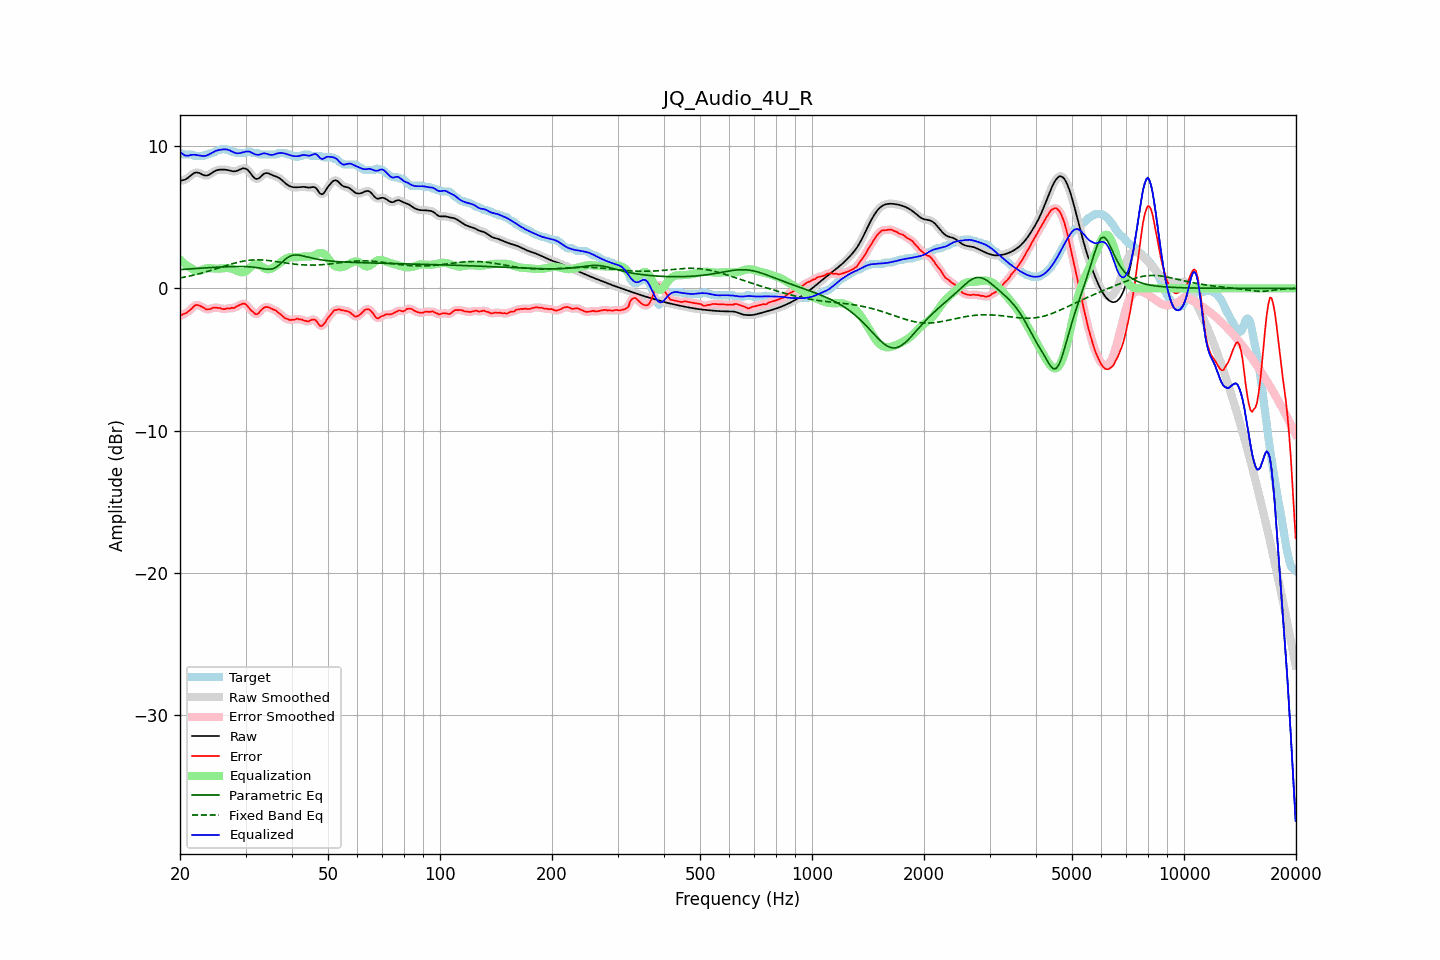

The data file committed next to this chart (first rows):
frequency, raw, error, smoothed, error_smoothed, equalization, parametric_eq, fixed_band_eq, equalized_raw, equalized_smoothed, target
20.00, 7.57, -1.95, 7.58, -1.93, 2.02, 1.32, 0.73, 9.60, 9.60, 9.52
20.20, 7.60, -1.87, 7.59, -1.88, 1.91, 1.33, 0.75, 9.51, 9.50, 9.47
20.40, 7.62, -1.80, 7.61, -1.83, 1.81, 1.34, 0.77, 9.43, 9.42, 9.42
20.61, 7.64, -1.78, 7.65, -1.77, 1.72, 1.35, 0.80, 9.36, 9.37, 9.42
20.81, 7.71, -1.71, 7.71, -1.71, 1.63, 1.35, 0.82, 9.33, 9.34, 9.42
21.02, 7.78, -1.64, 7.78, -1.64, 1.55, 1.36, 0.85, 9.34, 9.34, 9.42
21.23, 7.88, -1.54, 7.88, -1.55, 1.48, 1.37, 0.87, 9.36, 9.36, 9.42
21.44, 7.97, -1.45, 7.97, -1.44, 1.42, 1.38, 0.90, 9.39, 9.39, 9.42
21.66, 8.05, -1.35, 8.06, -1.33, 1.34, 1.39, 0.92, 9.40, 9.40, 9.40
21.87, 8.12, -1.20, 8.12, -1.23, 1.28, 1.39, 0.95, 9.40, 9.40, 9.33
22.09, 8.15, -1.17, 8.15, -1.18, 1.24, 1.40, 0.98, 9.39, 9.39, 9.32
22.31, 8.15, -1.17, 8.15, -1.17, 1.22, 1.41, 1.01, 9.37, 9.37, 9.32
22.54, 8.12, -1.20, 8.11, -1.20, 1.23, 1.42, 1.03, 9.35, 9.35, 9.32
22.76, 8.06, -1.26, 8.06, -1.25, 1.27, 1.42, 1.06, 9.33, 9.33, 9.32
22.99, 8.00, -1.32, 8.01, -1.32, 1.31, 1.43, 1.10, 9.31, 9.31, 9.32
23.22, 7.96, -1.37, 7.96, -1.39, 1.36, 1.44, 1.13, 9.31, 9.31, 9.33
23.45, 7.94, -1.47, 7.94, -1.44, 1.39, 1.44, 1.16, 9.33, 9.33, 9.40
23.69, 7.95, -1.47, 7.95, -1.47, 1.42, 1.45, 1.19, 9.36, 9.37, 9.42
23.92, 7.99, -1.46, 7.99, -1.47, 1.43, 1.46, 1.22, 9.42, 9.42, 9.45
24.16, 8.06, -1.45, 8.06, -1.43, 1.42, 1.46, 1.26, 9.48, 9.48, 9.51
24.40, 8.13, -1.39, 8.13, -1.39, 1.41, 1.47, 1.29, 9.55, 9.55, 9.52
24.65, 8.21, -1.35, 8.21, -1.36, 1.40, 1.48, 1.33, 9.61, 9.61, 9.56
24.89, 8.27, -1.35, 8.27, -1.35, 1.39, 1.48, 1.36, 9.66, 9.66, 9.62
25.14, 8.31, -1.37, 8.31, -1.36, 1.39, 1.49, 1.40, 9.70, 9.70, 9.68
25.39, 8.34, -1.38, 8.34, -1.38, 1.39, 1.50, 1.43, 9.73, 9.73, 9.72
25.65, 8.35, -1.38, 8.35, -1.40, 1.40, 1.50, 1.47, 9.75, 9.75, 9.73
25.91, 8.36, -1.44, 8.36, -1.43, 1.41, 1.51, 1.51, 9.77, 9.77, 9.80
26.16, 8.36, -1.46, 8.36, -1.45, 1.42, 1.51, 1.54, 9.78, 9.78, 9.82
26.43, 8.35, -1.46, 8.35, -1.44, 1.43, 1.52, 1.58, 9.78, 9.78, 9.81
26.69, 8.34, -1.41, 8.34, -1.43, 1.43, 1.52, 1.61, 9.77, 9.77, 9.75
26.96, 8.32, -1.40, 8.32, -1.41, 1.43, 1.53, 1.65, 9.75, 9.74, 9.72
27.23, 8.29, -1.42, 8.29, -1.39, 1.41, 1.53, 1.68, 9.70, 9.70, 9.71
27.50, 8.26, -1.36, 8.26, -1.40, 1.39, 1.53, 1.72, 9.65, 9.65, 9.62
27.77, 8.24, -1.38, 8.24, -1.38, 1.35, 1.54, 1.75, 9.59, 9.59, 9.62
28.05, 8.23, -1.37, 8.24, -1.34, 1.31, 1.54, 1.78, 9.54, 9.55, 9.61
28.33, 8.26, -1.28, 8.26, -1.30, 1.26, 1.54, 1.81, 9.52, 9.52, 9.54
28.62, 8.29, -1.23, 8.30, -1.23, 1.21, 1.54, 1.84, 9.50, 9.50, 9.52
28.90, 8.35, -1.17, 8.35, -1.16, 1.16, 1.54, 1.86, 9.51, 9.51, 9.52
29.19, 8.40, -1.12, 8.40, -1.12, 1.14, 1.54, 1.89, 9.53, 9.54, 9.52
29.48, 8.44, -1.08, 8.44, -1.08, 1.13, 1.54, 1.91, 9.57, 9.56, 9.52
29.78, 8.44, -1.08, 8.44, -1.08, 1.15, 1.54, 1.93, 9.59, 9.60, 9.52
30.08, 8.42, -1.12, 8.41, -1.14, 1.21, 1.54, 1.95, 9.62, 9.62, 9.54
30.38, 8.34, -1.25, 8.34, -1.25, 1.29, 1.53, 1.96, 9.64, 9.63, 9.60
30.68, 8.23, -1.39, 8.22, -1.38, 1.40, 1.52, 1.98, 9.62, 9.62, 9.62
30.99, 8.08, -1.52, 8.08, -1.51, 1.51, 1.51, 1.99, 9.58, 9.58, 9.60
31.30, 7.93, -1.61, 7.93, -1.63, 1.60, 1.50, 2.00, 9.53, 9.53, 9.54
31.61, 7.80, -1.72, 7.80, -1.73, 1.67, 1.49, 2.00, 9.47, 9.47, 9.52
31.93, 7.71, -1.81, 7.72, -1.80, 1.71, 1.48, 2.01, 9.41, 9.43, 9.52
32.24, 7.70, -1.82, 7.70, -1.80, 1.70, 1.46, 2.01, 9.40, 9.40, 9.52
32.57, 7.74, -1.73, 7.75, -1.72, 1.66, 1.44, 2.01, 9.40, 9.41, 9.47
32.89, 7.84, -1.58, 7.84, -1.60, 1.60, 1.42, 2.01, 9.43, 9.43, 9.42
33.22, 7.94, -1.48, 7.94, -1.47, 1.52, 1.40, 2.00, 9.47, 9.47, 9.42
33.55, 8.05, -1.37, 8.04, -1.38, 1.45, 1.38, 1.99, 9.50, 9.49, 9.42
33.89, 8.10, -1.32, 8.10, -1.32, 1.39, 1.36, 1.98, 9.50, 9.49, 9.42
34.23, 8.11, -1.31, 8.11, -1.31, 1.35, 1.35, 1.97, 9.47, 9.47, 9.42
34.57, 8.09, -1.33, 8.09, -1.33, 1.34, 1.34, 1.96, 9.43, 9.43, 9.42
34.92, 8.04, -1.38, 8.04, -1.38, 1.36, 1.34, 1.95, 9.40, 9.40, 9.42
35.27, 7.99, -1.43, 7.99, -1.43, 1.40, 1.36, 1.93, 9.39, 9.39, 9.42
35.62, 7.94, -1.48, 7.94, -1.47, 1.46, 1.39, 1.92, 9.40, 9.40, 9.42
35.97, 7.90, -1.52, 7.90, -1.53, 1.53, 1.44, 1.90, 9.43, 9.43, 9.42
... 635 more rows
